Labelled photos from "train_split", an image-classification folder in jalmariJee/WaterMeterGaugeAnalyzer. The possible labels are: digit 0, digit 1, digit 2, digit 3, digit 4, digit 5, digit 6, digit 7, digit 8, digit 9.

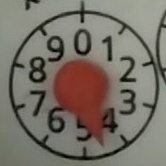
Label: digit 4

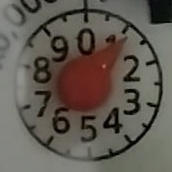
Label: digit 1

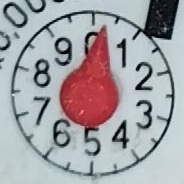
Label: digit 0

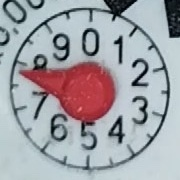
Label: digit 7

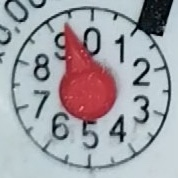
Label: digit 9

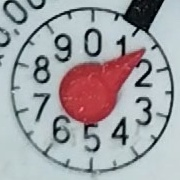
Label: digit 2
